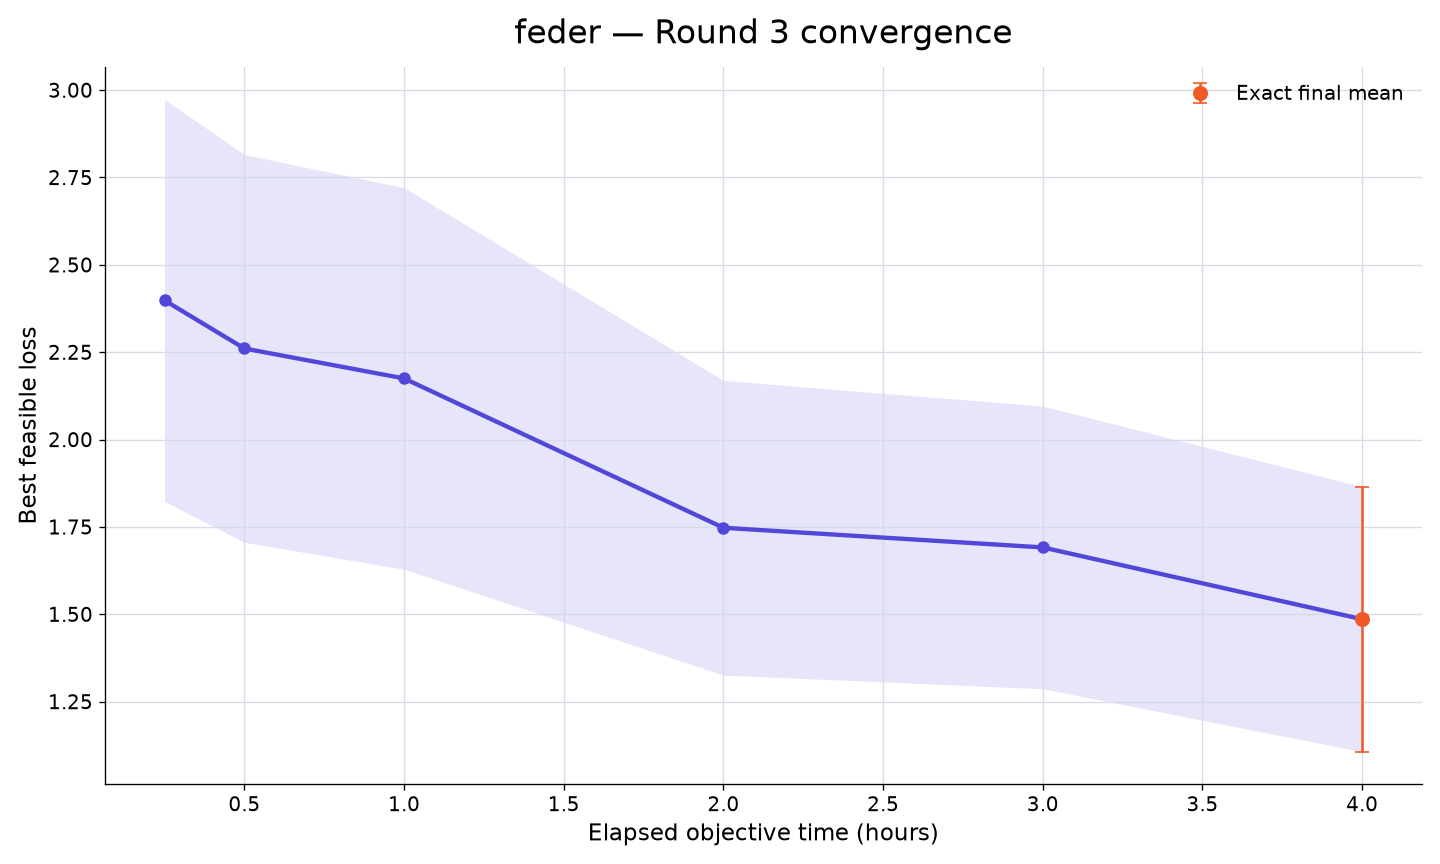

The data file committed next to this chart (first rows):
rank, participant_id, elapsed_minutes, runs_with_value, mean_best_feasible_loss, std_best_feasible_loss, sem_best_feasible_loss, median_best_feasible_loss, minimum_best_feasible_loss, maximum_best_feasible_loss, exact_run_count, conservative_upper_bound_run_count, missing_run_count
63, feder, 15, 10, 2.398, 1.82, 0.5755, 2.28, 0.5149, 4.699, 1, 9, 0
63, feder, 30, 10, 2.261, 1.754, 0.5548, 1.725, 0.5089, 4.699, 2, 8, 0
63, feder, 60, 10, 2.175, 1.727, 0.5461, 1.632, 0.5089, 4.695, 2, 8, 0
63, feder, 120, 10, 1.748, 1.333, 0.4216, 1.32, 0.4851, 4.072, 2, 8, 0
63, feder, 180, 10, 1.691, 1.279, 0.4045, 1.293, 0.4786, 4.068, 5, 5, 0
63, feder, 240, 10, 1.486, 1.199, 0.3792, 0.9652, 0.4786, 4.068, 10, 0, 0
